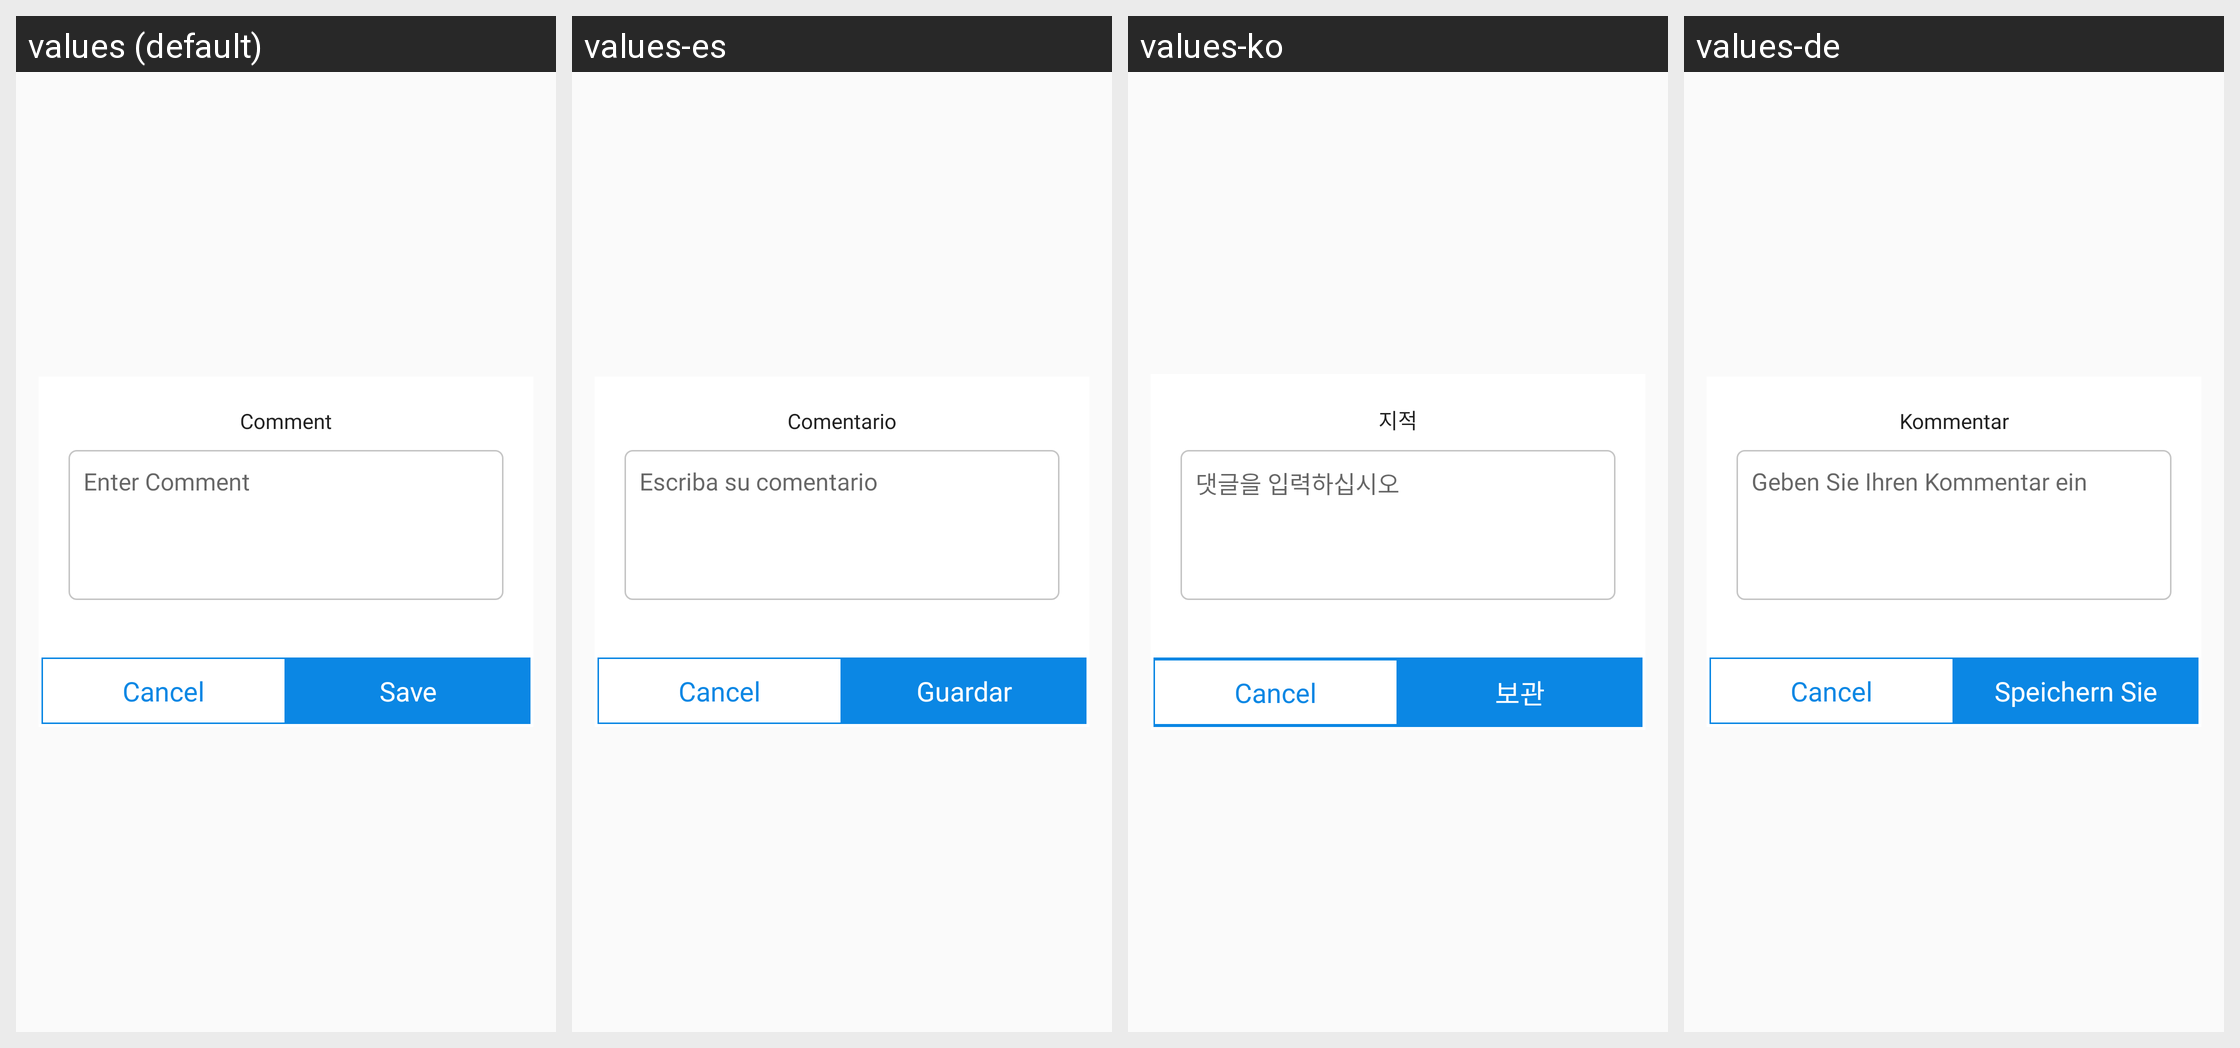

The same Android screen rendered under several of its app's locales, left to right. List the strings drawn on it with the default value and each locale's translation.
Android screen res/layout/dialog_question_comment_bs.xml rendered under 4 locales, left to right: values (default), values-es, values-ko, values-de. Device: Nexus 5 (rendered at 1080×1920; each locale shown at half size, 540×960, under a caption strip naming it); theme AppTheme.
Other locales in the repository, not shown: values-cs, values-fr, values-it, values-nl, values-pl, values-ru, values-th.
Strings drawn on this screen, with the default value and each locale's value (text and hints the layout hard-codes, and strings that could not be matched under every locale, appear in the picture but are not listed):

text_comment
  values: Comment
  values-es: Comentario
  values-ko: 지적
  values-de: Kommentar

text_enter_commentaction
  values: Enter Comment
  values-es: Escriba su comentario
  values-ko: 댓글을 입력하십시오
  values-de: Geben Sie Ihren Kommentar ein

text_save
  values: Save
  values-es: Guardar
  values-ko: 보관
  values-de: Speichern Sie
